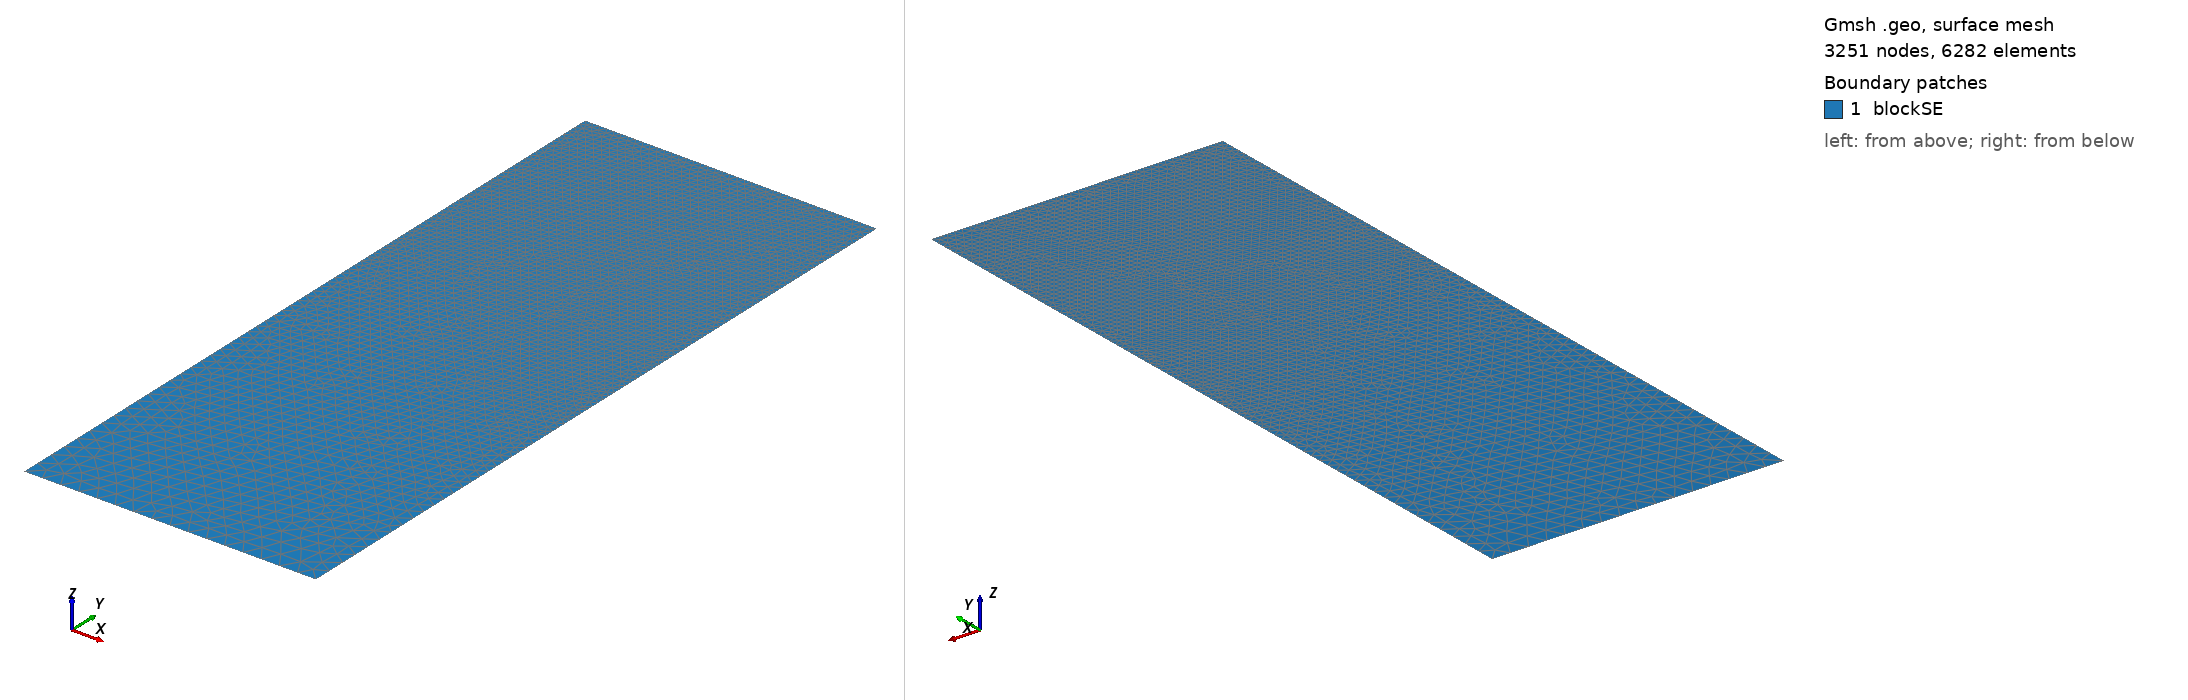

Gmsh geometry script, surface-meshed: 3251 nodes, 6282 surface elements. Boundary patches (legend numbers): 1 blockSE. Left view from above one corner, right view from below the opposite corner. Legend entries are the model's physical surfaces. The drawing asked Gmsh for element sizes between 1% and 20% of the model's largest extent; the script's own settings can give other sizes.

=== t157.geo (drawn) ===
/// Build a 2D model with micro-electrode

//SetFactory("OpenCASCADE");

// Parameters
hSE  = 20.0;  // thickness of the SE, in unit um
wSE  = 8.0;  // width of the SE, in unit um
hLi  = 6.3772;    // initial height of the Li in the pore, in unit um
rp   = 0.05;  // the round radius at corner point, in unit um
mSE  = 0.5;  // mesh characteristic length for SE out boundaries
mAnd = 0.05;  // mesh characteristic length for micro-probe

//**** Create points **/
// Create points for the boundary
Point(1) = {0, 0, 0, mSE};            Point(2) = {wSE, 0, 0, mSE};
Point(3) = {wSE, hSE-hLi, 0, mAnd};   Point(4) = {wSE, hSE-rp, 0, mAnd}; 
Point(5) = {wSE-rp, hSE-rp, 0, mAnd}; Point(6) = {wSE-rp, hSE, 0, mAnd}; 
Point(7) = {0, hSE, 0, mAnd};

//***** Create lines **/
// Creat lines for the boundary
Line(1)   = {1, 2};     Line(2)   = {2, 3};
Line(3)   = {3, 4};     Circle(4) = {4, 5, 6};  
Line(5)   = {6, 7};     Line(6)   = {7, 1};

//*** Create loops from lines **/
Curve Loop(6) = {1, 2, 3, 4, 5, 6};   // Outer boundary

//*** Create blocks from lines **/
Plane Surface(1) = {6}; // creat block SE

//*** Physical names **/
Physical Curve("SE_btm")     = {1};
Physical Curve("SE_right")   = {2};
//Physical Curve("SE_top")     = {3};
Physical Curve("SE_left")    = {6};
Physical Curve("And_btm")    = {3, 4, 5};
Physical Surface("blockSE")  = {1};
